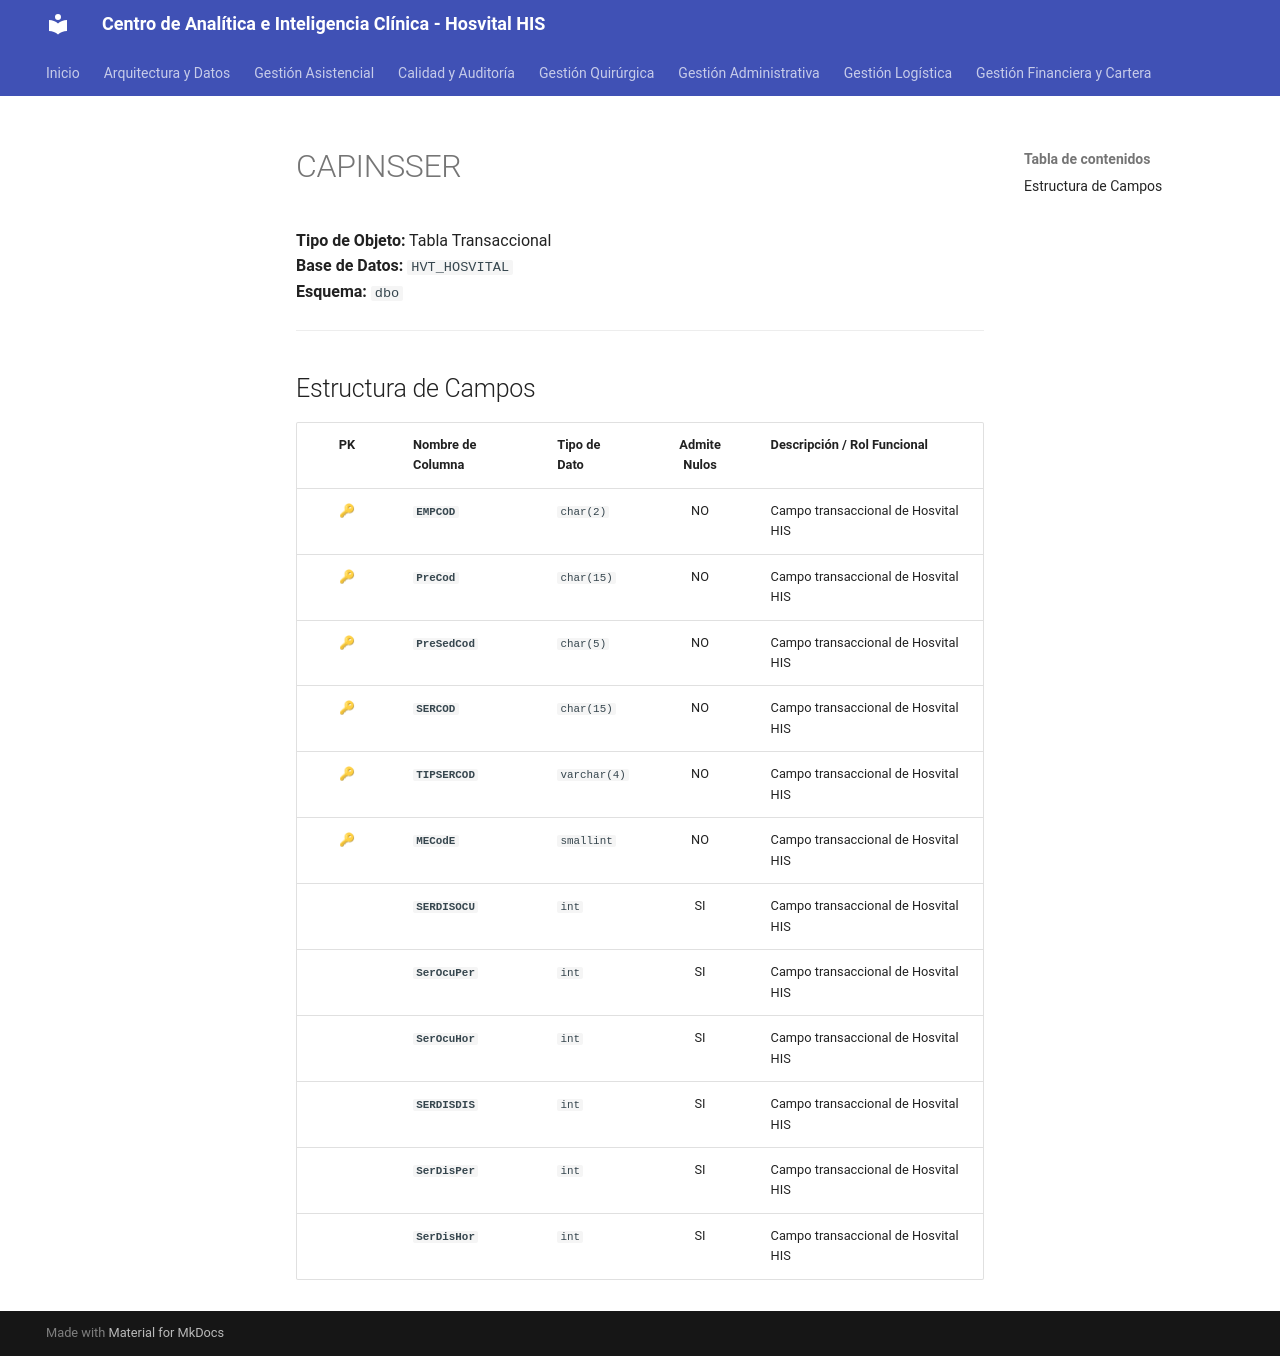

repository: SoporteSaludtech/superset-docs · page: diccionario-general/CAPINSSER/index.html · generator: mkdocs

# CAPINSSER

**Tipo de Objeto:** Tabla Transaccional  
**Base de Datos:** `HVT_HOSVITAL`  
**Esquema:** `dbo`

---

## Estructura de Campos

| PK | Nombre de Columna | Tipo de Dato | Admite Nulos | Descripción / Rol Funcional |
| :-: | :--- | :--- | :-: | :--- |
| 🔑 | **`EMPCOD`** | `char(2)` | NO | Campo transaccional de Hosvital HIS |
| 🔑 | **`PreCod`** | `char(15)` | NO | Campo transaccional de Hosvital HIS |
| 🔑 | **`PreSedCod`** | `char(5)` | NO | Campo transaccional de Hosvital HIS |
| 🔑 | **`SERCOD`** | `char(15)` | NO | Campo transaccional de Hosvital HIS |
| 🔑 | **`TIPSERCOD`** | `varchar(4)` | NO | Campo transaccional de Hosvital HIS |
| 🔑 | **`MECodE`** | `smallint` | NO | Campo transaccional de Hosvital HIS |
|  | **`SERDISOCU`** | `int` | SI | Campo transaccional de Hosvital HIS |
|  | **`SerOcuPer`** | `int` | SI | Campo transaccional de Hosvital HIS |
|  | **`SerOcuHor`** | `int` | SI | Campo transaccional de Hosvital HIS |
|  | **`SERDISDIS`** | `int` | SI | Campo transaccional de Hosvital HIS |
|  | **`SerDisPer`** | `int` | SI | Campo transaccional de Hosvital HIS |
|  | **`SerDisHor`** | `int` | SI | Campo transaccional de Hosvital HIS |
